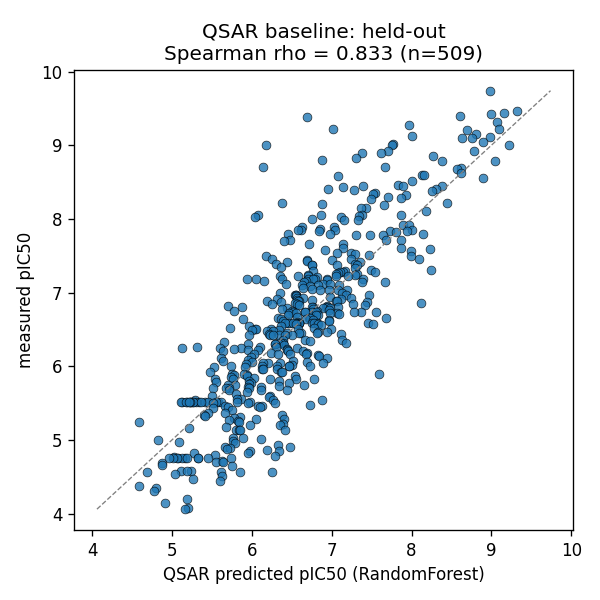

Values plotted in this chart, from the file beside it:
id, measured, predicted
CHEMBL4644038, 9.74, 8.978
CHEMBL5219006, 9.47, 9.324
CHEMBL5218586, 9.44, 9.151
CHEMBL5078985, 9.42, 8.995
CHEMBL5288006, 9.4, 8.6
CHEMBL4876454, 9.38, 6.685
CHEMBL5219490, 9.31, 9.064
CHEMBL5906819, 9.27, 7.962
CHEMBL4648704, 9.22, 9.095
CHEMBL5796974, 9.22, 7.021
CHEMBL5083475, 9.21, 8.688
CHEMBL4788187, 9.15, 8.808
CHEMBL4288953, 9.12, 8.009
CHEMBL4639206, 9.11, 8.977
CHEMBL3759794, 9.1, 8.625
CHEMBL4638330, 9.1, 8.758
CHEMBL5084347, 9.05, 8.896
CHEMBL4526892, 9.02, 7.765
CHEMBL343448, 9.0, 6.181
CHEMBL3356916, 9.0, 7.756
CHEMBL5220720, 9.0, 9.225
CHEMBL4641343, 8.92, 8.78
CHEMBL2375871, 8.92, 7.706
CHEMBL5853881, 8.89, 7.383
CHEMBL6161573, 8.89, 7.622
CHEMBL1091815, 8.85, 8.262
CHEMBL4532398, 8.83, 7.309
CHEMBL216641, 8.8, 6.88
CHEMBL5089258, 8.79, 9.049
CHEMBL1088735, 8.78, 8.384
CHEMBL3356925, 8.7, 7.673
CHEMBL4090165, 8.7, 6.142
CHEMBL5074837, 8.69, 8.623
CHEMBL4649561, 8.68, 8.571
CHEMBL3758492, 8.62, 8.621
CHEMBL4443998, 8.6, 8.129
CHEMBL3593407, 8.59, 8.149
CHEMBL4160632, 8.58, 7.075
CHEMBL4641048, 8.55, 8.891
CHEMBL3356527, 8.52, 8.009
CHEMBL3339022, 8.46, 7.826
CHEMBL3339026, 8.45, 7.892
CHEMBL5090786, 8.45, 7.393
CHEMBL4781191, 8.44, 8.381
CHEMBL4755724, 8.43, 7.14
CHEMBL3356922, 8.4, 8.308
CHEMBL5570460, 8.4, 6.949
CHEMBL468595, 8.39, 7.28
CHEMBL5614363, 8.38, 8.259
CHEMBL5555610, 8.35, 7.542
CHEMBL6169065, 8.34, 7.515
CHEMBL4782188, 8.33, 7.924
CHEMBL4454646, 8.3, 7.704
CHEMBL490018, 8.28, 7.87
CHEMBL3601334, 8.27, 7.487
CHEMBL5415232, 8.22, 6.373
CHEMBL5219811, 8.21, 8.444
CHEMBL6152466, 8.2, 6.877
CHEMBL3339020, 8.19, 7.653
CHEMBL3356526, 8.15, 7.434
... 449 more rows
